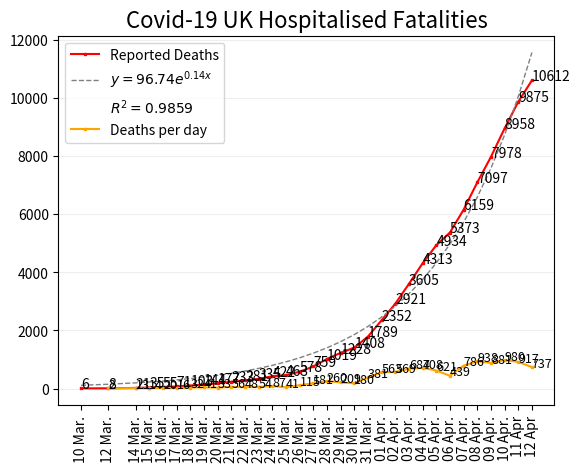

Recreate this plot in Python.
import matplotlib.pyplot as plt
import numpy as np
from scipy.optimize import curve_fit


y = np.array([
    # Deaths
    6, 8, 21, 35, 55, 71, 103, 144, 177, 233,
    281, 335, 422, 463, 578, 759, 1019, 1228, 1408, 1789,
    2352, 2921, 3605, 4313, 4934, 5373, 6159, 7097, 7978, 8958,
    9875, 10612
])

x = np.array([
    # Day
    1, 3, 5, 6, 7, 8, 9, 10, 11, 12,
    13, 14, 15, 16, 17, 18, 19, 20, 21, 22,
    23, 24, 25, 26, 27, 28, 29, 30, 31, 32,
    33, 34,
])

labels = [
    # Labels corresponding to each day
    '10 Mar.', '12 Mar.', '14 Mar.', '15 Mar.', '16 Mar.', '17 Mar.',
    '18 Mar.', '19 Mar.', '20 Mar.', '21 Mar.', '22 Mar.', '23 Mar.',
    '24 Mar.', '25 Mar.', '26 Mar.', '27 Mar.', '28 Mar.', '29 Mar.',
    '30 Mar.', '31 Mar.', '01 Apr.', '02 Apr.', '03 Apr.', '04 Apr.',
    '05 Apr.', '06 Apr.', '07 Apr.', '08 Apr.', '09 Apr.', '10 Apr.',
    '11 Apr', '12 Apr',
]

x_diffs = x[1:]
diffs = []
for idx, val in enumerate(y):
    if idx+1 < len(y):
        diffs += [y[idx+1]-val]

diffs = np.array(diffs)

# ensure we have the correct number of points
assert(len(y) == len(x) == len(labels) == len(diffs)+1)


def exponential_func(x, a, b):
    return a * np.exp(b * x)


popt, pcov = curve_fit(exponential_func, x, y)
popt_diffs, pcov_diffs = curve_fit(exponential_func, x_diffs, diffs)


# work out R^2
def fit_function(x):
    return popt[0] * np.exp(popt[1] * x)


residuals = y - fit_function(x)
ss_res = np.sum(residuals**2)
ss_tot = np.sum((y - np.mean(y))**2)
r_squared = 1.0 - (ss_res / ss_tot)


# Plot
plt.title(f'Covid-19 UK Hospitalised Fatalities', fontsize=16)
plt.plot(
    x, y,
    linestyle='-', label="Reported Deaths", marker='s',
    markersize='2', color="red", dash_joinstyle='bevel'
)

plt.plot(
    x, exponential_func(x, *popt),
    label=r'$y={a}e^{b}$'.format(
        a=round(popt[0], 2),
        b='{' + str(round(popt[1], 2)) + 'x}',
    ),
    linestyle='dashed',
    color='grey',
    linewidth=1

)
plt.plot(
    [], [], ' ',
    label="$R^2={r_squared}$".format(r_squared=round(r_squared, 4))
)
plt.plot(
    x_diffs, diffs, markersize='2',
    linestyle='-', marker='s',
    color='orange', label='Deaths per day'
)

# Annotate each point with its value
for a, b in zip(x, y):
    plt.text(a, b, str(b), fontsize=10, color='black')

for a, b in zip(x_diffs, diffs):
    plt.text(a, b, str(b), fontsize=9, color='black')

plt.grid(axis='y', which='major', color='#eeeeee', linestyle='-')
plt.xticks(x, labels, rotation='vertical')
plt.legend(loc='upper left')
plt.show()
